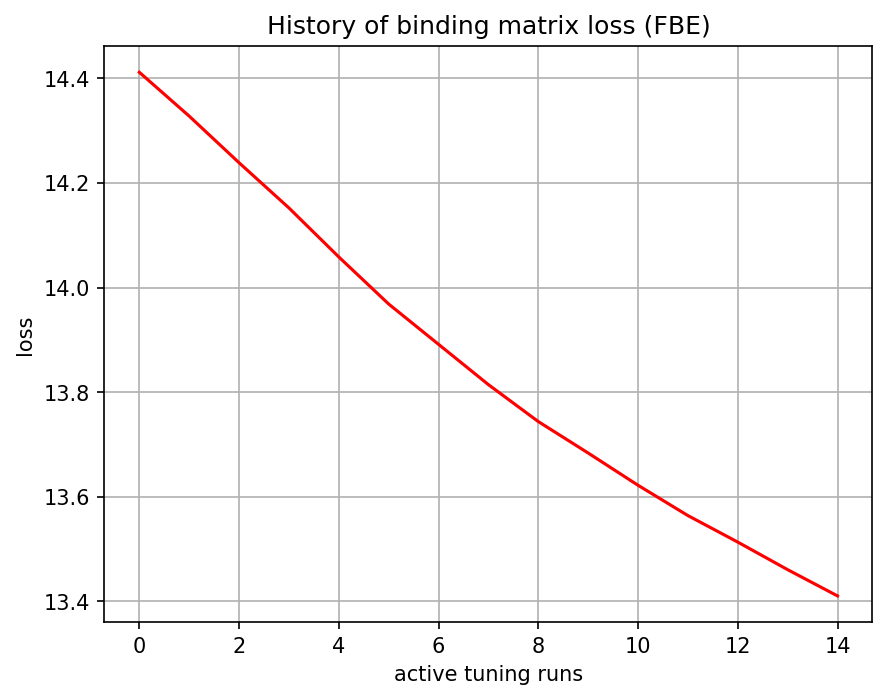

Source data for this figure (header and first rows):
, 0
0, 14.41
1, 14.33
2, 14.24
3, 14.15
4, 14.06
5, 13.97
6, 13.89
7, 13.81
8, 13.74
9, 13.68
10, 13.62
11, 13.56
12, 13.51
13, 13.46
14, 13.41
